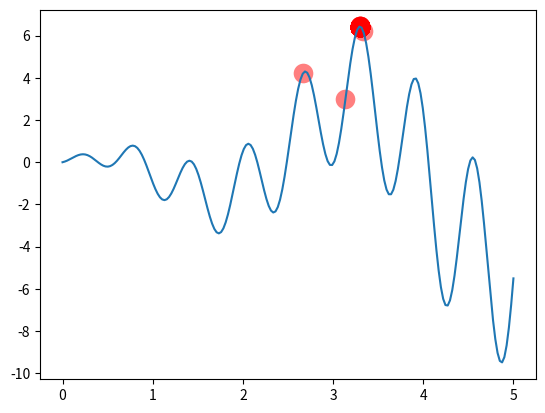

Python code for this plot:
import numpy as np
import matplotlib.pyplot as plt

DNA_SIZE = 10            # DNA length
POP_SIZE = 100           # population size
CROSS_RATE = 0.8         # mating probability (DNA crossover)
MUTATION_RATE = 0.003    # mutation probability
N_GENERATIONS = 200
X_BOUND = [0, 5]         # x upper and lower bounds


def F(x): return np.sin(10*x)*x + np.cos(2*x)*x     # to find the maximum of this function


# find non-zero fitness for selection
def get_fitness(pred): return pred + 1e-3 - np.min(pred)


# convert binary DNA to decimal and normalize it to a range(0, 5)
def translateDNA(pop): return pop.dot(2 ** np.arange(DNA_SIZE)[::-1]) / float(2**DNA_SIZE-1) * X_BOUND[1]


def select(pop, fitness):    # nature selection wrt pop's fitness
    idx = np.random.choice(np.arange(POP_SIZE), size=POP_SIZE, replace=True,
                           p=fitness/fitness.sum())
    return pop[idx]


def crossover(parent, pop):     # mating process (genes crossover)
    if np.random.rand() < CROSS_RATE:
        i_ = np.random.randint(0, POP_SIZE, size=1)                             # select another individual from pop
        cross_points = np.random.randint(0, 2, size=DNA_SIZE).astype(np.bool)   # choose crossover points
        parent[cross_points] = pop[i_, cross_points]                            # mating and produce one child
    return parent


def mutate(child):
    for point in range(DNA_SIZE):
        if np.random.rand() < MUTATION_RATE:
            child[point] = 1 if child[point] == 0 else 0
    return child


pop = np.random.randint(2, size=(POP_SIZE, DNA_SIZE))   # initialize the pop DNA

plt.ion()       # something about plotting
x = np.linspace(*X_BOUND, 200)
plt.plot(x, F(x))

for _ in range(N_GENERATIONS):
    F_values = F(translateDNA(pop))    # compute function value by extracting DNA

    # something about plotting
    if 'sca' in globals(): sca.remove()
    sca = plt.scatter(translateDNA(pop), F_values, s=200, lw=0, c='red', alpha=0.5); plt.pause(0.05)

    # GA part (evolution)
    fitness = get_fitness(F_values)
    print("Most fitted DNA: ", pop[np.argmax(fitness), :])
    pop = select(pop, fitness)
    pop_copy = pop.copy()
    for parent in pop:
        child = crossover(parent, pop_copy)
        child = mutate(child)
        parent[:] = child       # parent is replaced by its child

plt.ioff(); plt.show()
